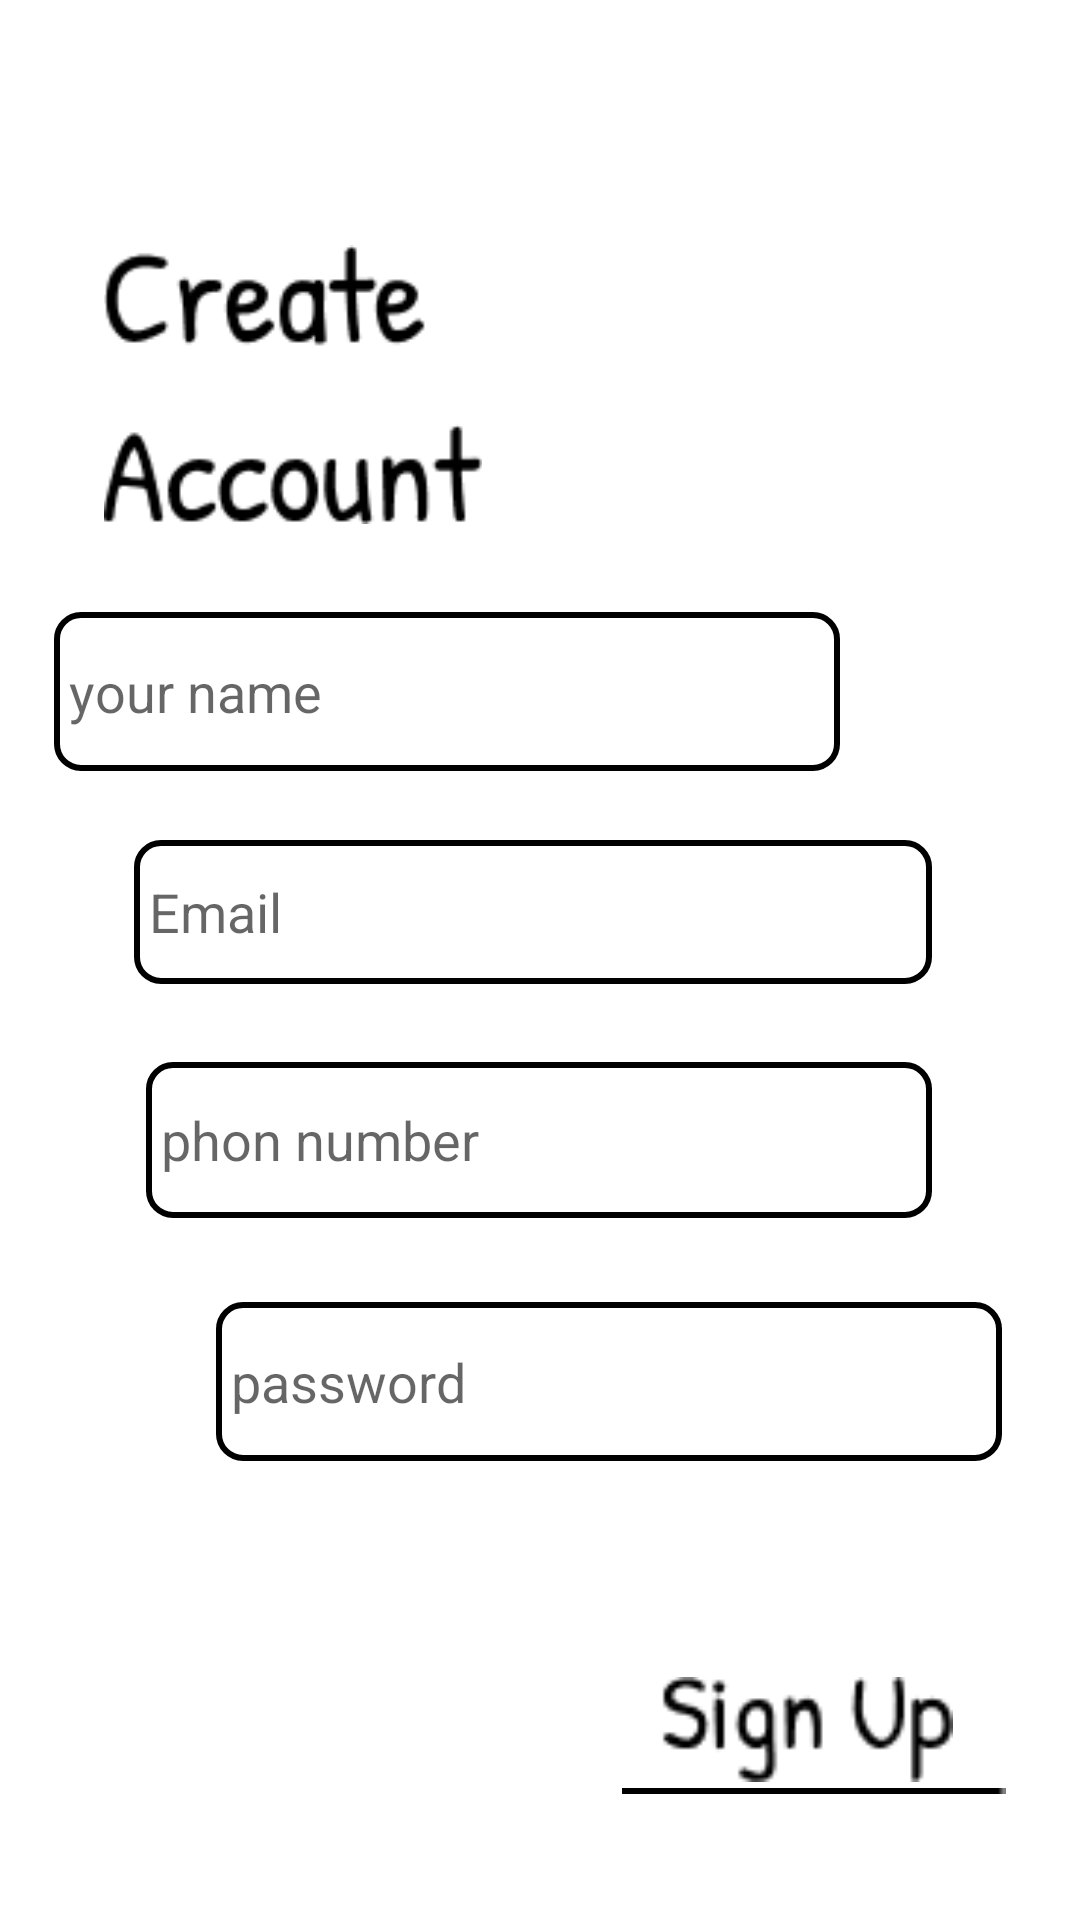

Layout XML and referenced resources for this Android screen:
<!-- AndroidManifest.xml: application theme Theme.DarkNightSoul -->
<!-- res/layout/activity_sign_up.xml -->
<?xml version="1.0" encoding="utf-8"?>
<androidx.constraintlayout.widget.ConstraintLayout xmlns:android="http://schemas.android.com/apk/res/android"
    xmlns:app="http://schemas.android.com/apk/res-auto"
    xmlns:tools="http://schemas.android.com/tools"
    android:layout_width="match_parent"
    android:layout_height="match_parent"
    tools:context=".SignUp">

    <ImageView
        android:id="@+id/imageView2"
        android:layout_width="wrap_content"
        android:layout_height="wrap_content"
        android:scaleType="centerCrop"
        app:layout_constraintBottom_toBottomOf="parent"
        app:layout_constraintStart_toStartOf="parent"
        app:layout_constraintTop_toTopOf="parent"
        app:srcCompat="@drawable/background_spot" />

    <ImageView
        android:id="@+id/imageView4"
        android:layout_width="170dp"
        android:layout_height="93dp"
        android:layout_marginTop="16dp"
        app:layout_constraintBottom_toTopOf="@+id/name"
        app:layout_constraintEnd_toEndOf="parent"
        app:layout_constraintHorizontal_bias="0.066"
        app:layout_constraintStart_toStartOf="parent"
        app:layout_constraintTop_toTopOf="parent"
        app:layout_constraintVertical_bias="0.691"
        app:srcCompat="@drawable/create_account" />

    <EditText
        android:id="@+id/emil"
        android:layout_width="266dp"
        android:layout_height="48dp"
        android:layout_marginBottom="26dp"
        android:background="@drawable/edit_txt"
        android:ems="10"
        android:hint="Email"
        android:inputType="textPersonName|textEmailAddress"
        android:minHeight="48dp"
        android:padding="5dp"
        app:layout_constraintBottom_toTopOf="@+id/phone"
        app:layout_constraintEnd_toEndOf="parent"
        app:layout_constraintHorizontal_bias="0.475"
        app:layout_constraintStart_toStartOf="parent"
        app:layout_constraintTop_toBottomOf="@+id/name" />

    <EditText
        android:id="@+id/name"
        android:layout_width="262dp"
        android:layout_height="53dp"
        android:layout_marginTop="204dp"
        android:layout_marginEnd="80dp"
        android:layout_marginBottom="23dp"
        android:background="@drawable/edit_txt"
        android:ems="10"
        android:hint="your name"
        android:inputType="textPersonName"
        android:minHeight="48dp"
        android:padding="5dp"
        app:layout_constraintBottom_toTopOf="@+id/emil"
        app:layout_constraintEnd_toEndOf="parent"
        app:layout_constraintTop_toTopOf="parent" />

    <EditText
        android:id="@+id/phone"
        android:layout_width="262dp"
        android:layout_height="52dp"
        android:layout_marginStart="4dp"
        android:layout_marginBottom="11dp"
        android:background="@drawable/edit_txt"
        android:ems="10"
        android:hint="phon number"
        android:inputType="textPersonName|phone"
        android:minHeight="48dp"
        android:padding="5dp"
        app:layout_constraintBottom_toTopOf="@+id/password"
        app:layout_constraintStart_toStartOf="@+id/emil"
        app:layout_constraintTop_toBottomOf="@+id/emil" />

    <EditText
        android:id="@+id/password"
        android:layout_width="262dp"
        android:layout_height="53dp"
        android:layout_marginStart="72dp"
        android:layout_marginTop="28dp"
        android:background="@drawable/edit_txt"
        android:ems="10"
        android:hint="password"
        android:inputType="textPersonName|textPassword"
        android:minHeight="48dp"
        android:padding="5dp"
        app:layout_constraintStart_toStartOf="parent"
        app:layout_constraintTop_toBottomOf="@+id/phone" />

    <ImageView
        android:id="@+id/signIn"
        android:layout_width="133dp"
        android:layout_height="35dp"
        android:layout_marginTop="72dp"
        app:layout_constraintBottom_toBottomOf="parent"
        app:layout_constraintEnd_toEndOf="parent"
        app:layout_constraintHorizontal_bias="0.892"
        app:layout_constraintStart_toStartOf="parent"
        app:layout_constraintTop_toBottomOf="@+id/password"
        app:layout_constraintVertical_bias="0.0"
        app:srcCompat="@drawable/sign_up" />

    <ImageView
        android:id="@+id/imageView8"
        android:layout_width="128dp"
        android:layout_height="6dp"
        app:layout_constraintBottom_toBottomOf="@+id/imageView2"
        app:layout_constraintEnd_toEndOf="parent"
        app:layout_constraintHorizontal_bias="0.893"
        app:layout_constraintStart_toStartOf="parent"
        app:layout_constraintTop_toBottomOf="@+id/signIn"
        app:layout_constraintVertical_bias="0.0"
        app:srcCompat="@drawable/line" />
</androidx.constraintlayout.widget.ConstraintLayout>
<!-- resources referenced by this layout -->
<resources>
  <!-- drawable create_account: png bitmap (drawable-v24, 2673 bytes) -->
  <!-- drawable edit_txt (drawable) -->
  <?xml version="1.0" encoding="utf-8"?>
  <shape xmlns:android="http://schemas.android.com/apk/res/android">
  
      <stroke android:width="2dp" android:color="@color/black"/>
      <corners android:radius="8dp"/>
  
  </shape>
  <!-- drawable line: png bitmap (drawable, 132 bytes) -->
  <!-- drawable sign_up: png bitmap (drawable, 982 bytes) -->
  <style name="Theme.DarkNightSoul" parent="Theme.MaterialComponents.DayNight.NoActionBar">
          
          <item name="colorPrimary">@color/purple_500</item>
          <item name="colorPrimaryVariant">@color/purple_700</item>
          <item name="colorOnPrimary">@color/white</item>
          
          <item name="colorSecondary">@color/teal_200</item>
          <item name="colorSecondaryVariant">@color/teal_700</item>
          <item name="colorOnSecondary">@color/black</item>
          
          <item name="android:statusBarColor" tools:targetApi="l">?attr/colorPrimaryVariant</item>
          
      </style>
  <!-- not gathered from this repository: default colours our renderer supplied (Android Studio template values) -->
  <color name="purple_500">#FF6200EE</color>
  <color name="purple_700">#FF3700B3</color>
  <color name="teal_200">#FF03DAC5</color>
  <color name="teal_700">#FF018786</color>
  <color name="black">#FF000000</color>
  <color name="white">#FFFFFFFF</color>
</resources>
